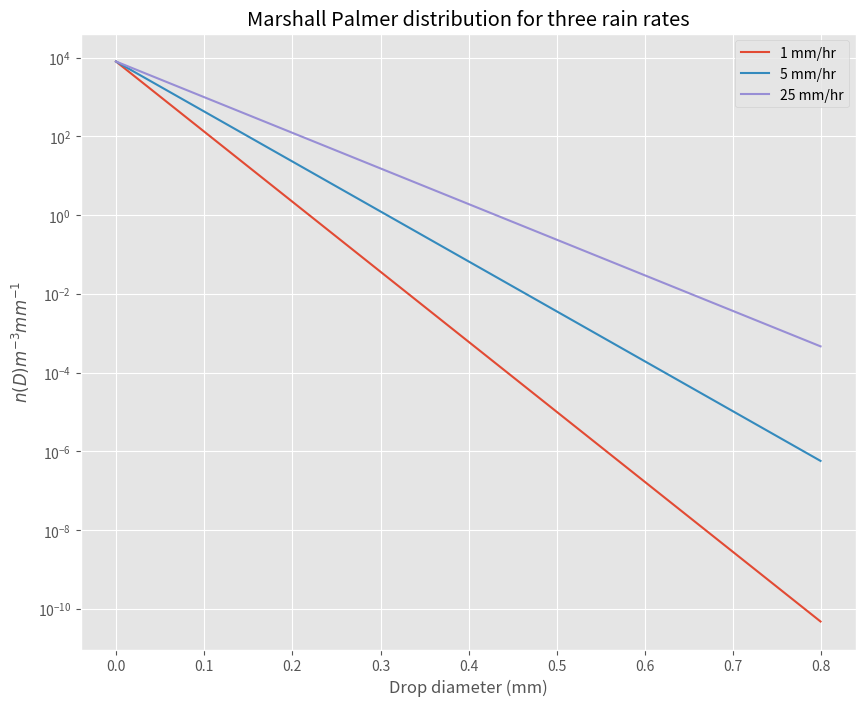
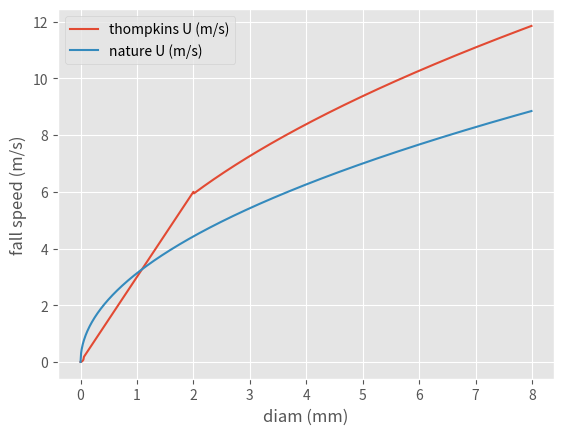

Write the Python code that produced these figures, in order.

# coding: utf-8

# In[ ]:

### Rewrite the MP distribtuion as a function


# In[5]:

import numpy as np
from matplotlib import pyplot as plt
get_ipython().magic('matplotlib inline')
plt.style.use('ggplot')

def marshallpalmer(R):
    """
    marshall palmer size distribution
    given rainrate R in mm/hr, return
    n(D), the number concentration of drops with
    diameter D

    Parameters
    ----------
    R: float
        rainrate (mm/hr)

    Returns
    -------

    d: vector (float)
      drop diameters (cm)

    n: vector (float)
     the number distribution n(d) #m^{-3} mm^{-1}

    """
    D=np.arange(0,8,0.01)
    Dmm=D
    Dcm=D*0.1
    N0=0.08*1.e6*1.e-1 #m**{-3} mm^{-1}
    theLambda=41*R**(-0.21)
    n=N0*np.exp(-theLambda*Dcm)
    return Dcm,n

curve_dict={}
Rvals = [1,5,25]
for R in Rvals:
    diam,ndist = marshallpalmer(R)
    curve_dict[R] = ndist
fig, ax = plt.subplots(1,1,figsize=(10,8))
for R in Rvals:
    ax.semilogy(diam,curve_dict[R],label='{} mm/hr'.format(R))
ax.set_xlabel('Drop diameter (mm)')
ax.set_ylabel('$n(D) m^{-3} mm^{-1}$')
ax.set_title('Marshall Palmer distribution for three rain rates')
out=ax.legend(loc='best')


# ### Get the integrated precipitation flux for R=15 mm/hour
# 
# Try this with two different fall speeds -- Thompkins p. 77 and the Nature article

# In[6]:

def find_uthompkins(diams):
    """
    Thompkins p. 77 table
    
    Parameters
    ----------
    
    diams: vector of floats
         drop diamter (meters)
         
    Returns
    -------
    
    vel_vec: vector of floats
           fall speed (m/s) 
    """
    diams = np.atleast_1d(diams)
    rvals = diams/2.
    #diam in meters, thompkins p. 77
    vel_list=[]
    #
    #  
    #
    edges = np.array([0,30,1000,8000])*1.e-6  #meters
    bins = np.searchsorted(edges,rvals)
    for r, bin in zip(rvals,bins):
        if bin == 1:
            vel = 1.2e8*r**2.
        elif bin == 2:
            vel = 6.e3*r  #Thompkins says 8000?
        elif bin == 3:
            vel = 250*0.75*np.sqrt(r)  #0.75 fudge factor to get curve match
        else:
            if r==0:
                vel=0.
            else:
                raise ValueError('droplet size out of bounds')
        vel_list.append(vel)
    return np.array(vel_list)
    
#find the rain rate for a dropsize distribution
#specified by a marshall-palmer distribution of 15 mm/hour
import numpy as np
g=9.8  #m/s^2
rho=1  #kg/m^3 air density
rhol=1000. #kg/m^3 liquid water density
R=15 #mm/hr
diam,ndist = marshallpalmer(R)
diam = diam*1.e-2 #meters
Unature=np.sqrt(rhol/rho*g*diam) #m/s  Villermaux and Bossa, 2009
Uthompkins = find_uthompkins(diam) #thompkins
U=Unature
binwidth = np.diff(diam)[0]*1.e3 #mm
R=np.sum(ndist*np.pi*(diam**3)/6*U*binwidth) #flux in m/s
R=R*1000*3600. #mm/hour
out_mesg='\nfor R=15 mm/hour integration gives {:8.2f} mm/hour\n'
print(out_mesg.format(R))


# In[7]:

fig,ax = plt.subplots(1,1)
ax.plot(diam*1.e3,Uthompkins,label='thompkins U (m/s)')
ax.plot(diam*1.e3,Unature,label='nature U (m/s)')
ax.legend(loc='best')
out=ax.set(xlabel='diam (mm)',ylabel='fall speed (m/s)')


# ### Find the mean diameter and show that it is close to 1/Lambda, as expected

# In[8]:

R = 15 #mm/hr
theLambda=41*R**(-0.21)
print('mean diameter = {:6.3g} cm'.format(1./theLambda))
diam,ndist = marshallpalmer(R)  #cm, m^{-3} mm^{-1}
binwidth = np.diff(diam)[0]*10  #bin width in mm
approx_diam = np.sum(diam*ndist*binwidth)/np.sum(ndist*binwidth)
print('approx diameter = {:6.3g} cm'.format(approx_diam))


# In[ ]:



